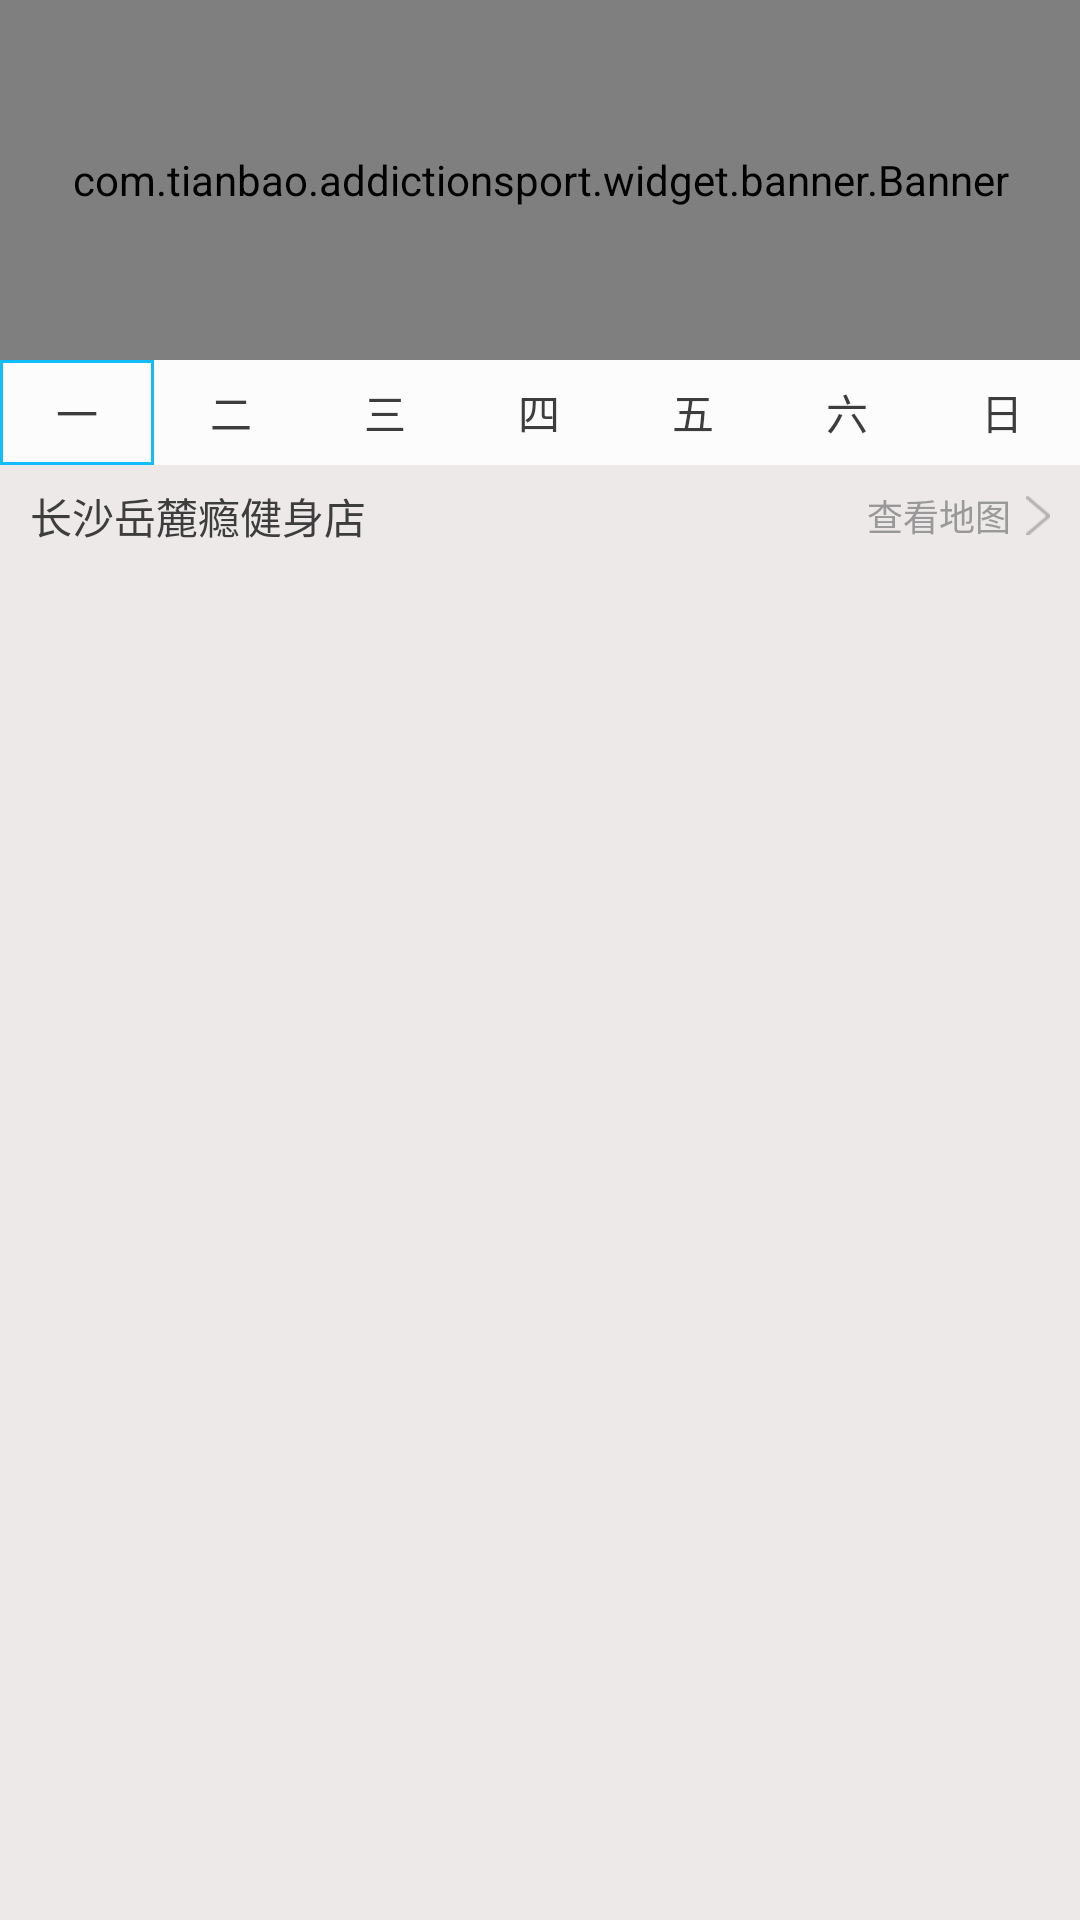

Produce the Android XML layout that renders to this screen, including the resource entries it uses.
<!-- AndroidManifest.xml: application theme AppTheme -->
<!-- res/layout/head_courses.xml -->
<?xml version="1.0" encoding="utf-8"?>
<LinearLayout xmlns:android="http://schemas.android.com/apk/res/android"
    android:layout_width="match_parent"
    android:layout_height="match_parent"
    android:background="@color/grayBackground"
    android:orientation="vertical">

    <com.tianbao.addictionsport.widget.banner.Banner
        android:id="@+id/banner"
        android:background="@color/white"
        android:layout_width="match_parent"
        android:layout_height="120dp"/>

    <LinearLayout
        android:layout_width="match_parent"
        android:layout_height="35dp"
        android:background="@color/white"
        android:orientation="horizontal">

        <TextView
            android:id="@+id/text_day_1"
            android:layout_width="0dp"
            android:layout_weight="1"
            android:layout_height="match_parent"
            android:text="一"
            android:gravity="center"
            android:textSize="14sp"
            android:background="@drawable/tab_day_select_background"
            android:textColor="@color/wordBlackColor"/>

        <TextView
            android:id="@+id/text_day_2"
            android:layout_width="0dp"
            android:layout_weight="1"
            android:layout_height="match_parent"
            android:text="二"
            android:gravity="center"
            android:textSize="14sp"
            android:background="@drawable/tab_day_no_select_background"
            android:textColor="@color/wordBlackColor"/>

        <TextView
            android:id="@+id/text_day_3"
            android:layout_width="0dp"
            android:layout_weight="1"
            android:layout_height="match_parent"
            android:text="三"
            android:gravity="center"
            android:textSize="14sp"
            android:background="@drawable/tab_day_no_select_background"
            android:textColor="@color/wordBlackColor"/>

        <TextView
            android:id="@+id/text_day_4"
            android:layout_width="0dp"
            android:layout_weight="1"
            android:layout_height="match_parent"
            android:text="四"
            android:gravity="center"
            android:textSize="14sp"
            android:background="@drawable/tab_day_no_select_background"
            android:textColor="@color/wordBlackColor"/>

        <TextView
            android:id="@+id/text_day_5"
            android:layout_width="0dp"
            android:layout_weight="1"
            android:layout_height="match_parent"
            android:text="五"
            android:gravity="center"
            android:textSize="14sp"
            android:background="@drawable/tab_day_no_select_background"
            android:textColor="@color/wordBlackColor"/>

        <TextView
            android:id="@+id/text_day_6"
            android:layout_width="0dp"
            android:layout_weight="1"
            android:layout_height="match_parent"
            android:text="六"
            android:gravity="center"
            android:textSize="14sp"
            android:background="@drawable/tab_day_no_select_background"
            android:textColor="@color/wordBlackColor"/>

        <TextView
            android:id="@+id/text_day_7"
            android:layout_width="0dp"
            android:layout_weight="1"
            android:layout_height="match_parent"
            android:text="日"
            android:gravity="center"
            android:textSize="14sp"
            android:background="@drawable/tab_day_no_select_background"
            android:textColor="@color/wordBlackColor"/>

    </LinearLayout>

    <RelativeLayout
        android:layout_width="match_parent"
        android:layout_height="34dp">

        <TextView
            android:id="@+id/text_address"
            android:layout_width="wrap_content"
            android:layout_height="wrap_content"
            android:text="长沙岳麓瘾健身店"
            android:textSize="14sp"
            android:textColor="@color/wordBlackColor"
            android:layout_marginLeft="10dp"
            android:layout_centerVertical="true"/>

        <TextView
            android:id="@+id/text_map"
            android:layout_width="wrap_content"
            android:layout_height="wrap_content"
            android:text="查看地图"
            android:drawablePadding="5dp"
            android:drawableRight="@mipmap/right"
            android:textSize="12sp"
            android:textColor="@color/gray"
            android:layout_marginRight="10dp"
            android:layout_alignParentRight="true"
            android:layout_centerVertical="true"/>

    </RelativeLayout>

</LinearLayout>
<!-- resources referenced by this layout -->
<resources>
  <color name="gray">#999999</color>
  <color name="grayBackground">#FFEDE9E9</color>
  <color name="white">#FCFCFC</color>
  <color name="wordBlackColor">#3d3d3d</color>
  <!-- drawable tab_day_no_select_background (drawable) -->
  <?xml version="1.0" encoding="utf-8"?>
  <selector xmlns:android="http://schemas.android.com/apk/res/android">
  
      <item android:state_pressed="true" android:drawable="@color/background_pressed">
          <shape android:shape="rectangle">
              <solid android:color="@color/white"/>
          </shape>
      </item>
      <item android:state_focused="true" android:drawable="@color/background_pressed">
          
              
          
      </item>
  
      <item android:state_pressed="false" android:drawable="@color/white"/>
  
      <item android:state_focused="false" android:drawable="@color/white"/>
  
  </selector>
  <!-- drawable tab_day_select_background (drawable) -->
  <?xml version="1.0" encoding="utf-8"?>
  <selector xmlns:android="http://schemas.android.com/apk/res/android">
  
      <item android:state_pressed="true" android:drawable="@color/background_pressed">
          <shape android:shape="rectangle">
              <stroke android:color="@color/blue" android:width="1dp"/>
          </shape>
      </item>
      <item android:state_focused="true" android:drawable="@color/background_pressed">
          <shape android:shape="rectangle">
              <stroke android:color="@color/blue" android:width="1dp"/>
          </shape>
      </item>
  
      <item android:state_pressed="false">
          <shape android:shape="rectangle">
              <solid android:color="@color/white"/>
              <stroke android:color="@color/blue" android:width="1dp"/>
          </shape>
      </item>
  
      <item android:state_focused="false">
          <shape android:shape="rectangle">
              <solid android:color="@color/white"/>
              <stroke android:color="@color/blue" android:width="1dp"/>
          </shape>
      </item>
  
  </selector>
  <!-- mipmap right: png bitmap (mipmap-xhdpi, 426 bytes) -->
  <style name="AppTheme" parent="Theme.AppCompat.Light.DarkActionBar">
          
          <item name="colorPrimary">@color/colorPrimary</item>
          <item name="colorPrimaryDark">@color/colorPrimaryDark</item>
          <item name="colorAccent">@color/colorAccent</item>
      </style>
  <color name="background_pressed">#FFEAE7E7</color>
  <color name="blue">#11BDFD</color>
  <color name="colorPrimary">#3F51B5</color>
  <color name="colorPrimaryDark">#303F9F</color>
  <color name="colorAccent">#FF4081</color>
</resources>
